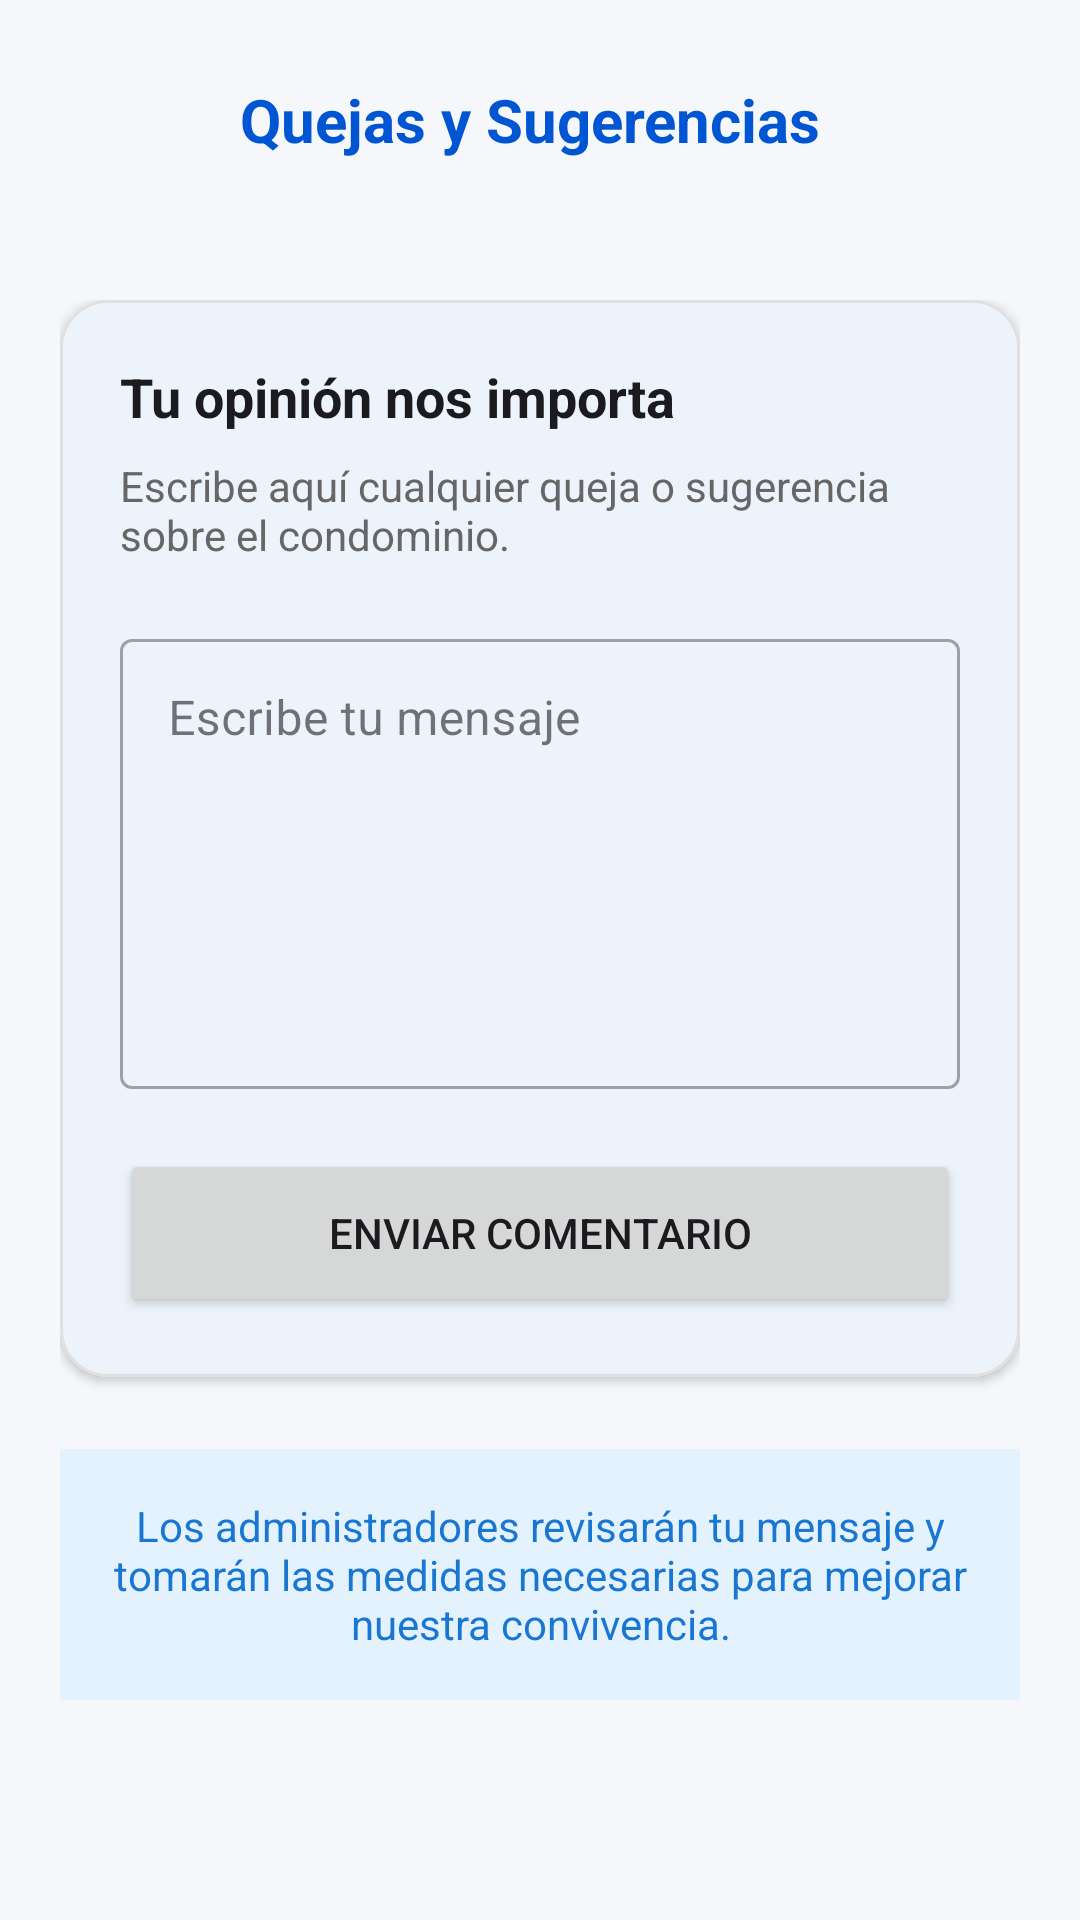

Produce the Android XML layout that renders to this screen, including the resource entries it uses.
<!-- AndroidManifest.xml: application theme Theme.PIA_ClaseOrdinaria -->
<!-- res/layout/activity_complaints.xml -->
<?xml version="1.0" encoding="utf-8"?>
<LinearLayout xmlns:android="http://schemas.android.com/apk/res/android"
    xmlns:app="http://schemas.android.com/apk/res-auto"
    xmlns:tools="http://schemas.android.com/tools"
    android:layout_width="match_parent"
    android:layout_height="match_parent"
    android:orientation="vertical"
    android:background="@color/app_background"
    android:fitsSystemWindows="true">

    
    <RelativeLayout
        android:layout_width="match_parent"
        android:layout_height="wrap_content"
        android:padding="16dp">

        <ImageButton
            android:id="@+id/buttonBack"
            android:layout_width="48dp"
            android:layout_height="48dp"
            android:src="@drawable/ic_arrow_back"
            android:background="?attr/selectableItemBackgroundBorderless"
            app:tint="@color/text_primary" />

        <TextView
            android:layout_width="wrap_content"
            android:layout_height="wrap_content"
            android:text="Quejas y Sugerencias"
            android:textSize="20sp"
            android:textStyle="bold"
            android:layout_centerVertical="true"
            android:layout_toEndOf="@id/buttonBack"
            android:layout_marginStart="16dp"
            android:textColor="@color/md_theme_light_primary" />
    </RelativeLayout>

    <ScrollView
        android:layout_width="match_parent"
        android:layout_height="match_parent">

        <LinearLayout
            android:layout_width="match_parent"
            android:layout_height="wrap_content"
            android:orientation="vertical"
            android:padding="20dp">

            <com.google.android.material.card.MaterialCardView
                android:layout_width="match_parent"
                android:layout_height="wrap_content"
                app:cardCornerRadius="16dp"
                app:cardElevation="2dp"
                app:strokeWidth="1dp"
                app:strokeColor="@color/divider_color"
                android:layout_marginBottom="24dp">

                <LinearLayout
                    android:layout_width="match_parent"
                    android:layout_height="wrap_content"
                    android:orientation="vertical"
                    android:padding="20dp">

                    <TextView
                        android:layout_width="wrap_content"
                        android:layout_height="wrap_content"
                        android:text="Tu opinión nos importa"
                        android:textSize="18sp"
                        android:textStyle="bold"
                        android:textColor="@color/text_primary"
                        android:layout_marginBottom="8dp"/>

                    <TextView
                        android:layout_width="wrap_content"
                        android:layout_height="wrap_content"
                        android:text="Escribe aquí cualquier queja o sugerencia sobre el condominio."
                        android:textSize="14sp"
                        android:textColor="@color/text_secondary"
                        android:layout_marginBottom="20dp"/>

                    <com.google.android.material.textfield.TextInputLayout
                        android:layout_width="match_parent"
                        android:layout_height="wrap_content"
                        style="@style/Widget.MaterialComponents.TextInputLayout.OutlinedBox"
                        android:hint="Escribe tu mensaje">

                        <com.google.android.material.textfield.TextInputEditText
                            android:id="@+id/editTextQueja"
                            android:layout_width="match_parent"
                            android:layout_height="150dp"
                            android:gravity="top"
                            android:inputType="textMultiLine"
                            android:textColor="@color/text_primary" />

                    </com.google.android.material.textfield.TextInputLayout>

                    <Button
                        android:id="@+id/buttonSendQueja"
                        android:layout_width="match_parent"
                        android:layout_height="56dp"
                        android:text="Enviar Comentario"
                        android:layout_marginTop="20dp"
                        app:cornerRadius="12dp" />

                </LinearLayout>
            </com.google.android.material.card.MaterialCardView>

            <TextView
                android:layout_width="match_parent"
                android:layout_height="wrap_content"
                android:text="Los administradores revisarán tu mensaje y tomarán las medidas necesarias para mejorar nuestra convivencia."
                android:textSize="14sp"
                android:textColor="@color/pastel_blue_txt"
                android:gravity="center"
                android:padding="16dp"
                android:background="@color/pastel_blue_bg" />

        </LinearLayout>
    </ScrollView>

</LinearLayout>
<!-- resources referenced by this layout -->
<resources>
  <color name="app_background">#F5F7FA</color>
  <color name="divider_color">#E0E0E0</color>
  <color name="md_theme_light_primary">#0056D2</color>
  <color name="pastel_blue_bg">#E3F2FD</color>
  <color name="pastel_blue_txt">#1976D2</color>
  <color name="text_primary">#1B1B1F</color>
  <color name="text_secondary">#666666</color>
  <style name="Theme.PIA_ClaseOrdinaria" parent="Base.Theme.PIA_ClaseOrdinaria" />
  <style name="Base.Theme.PIA_ClaseOrdinaria" parent="Theme.Material3.DayNight.NoActionBar">
          
          <item name="colorPrimary">@color/md_theme_light_primary</item>
          <item name="colorOnPrimary">@color/md_theme_light_onPrimary</item>
          <item name="colorPrimaryContainer">@color/md_theme_light_primaryContainer</item>
          <item name="colorOnPrimaryContainer">@color/md_theme_light_onPrimaryContainer</item>
          
          <item name="colorSecondary">@color/md_theme_light_secondary</item>
          <item name="colorOnSecondary">@color/md_theme_light_onSecondary</item>
          
          <item name="colorError">@color/md_theme_light_error</item>
          <item name="colorOnError">@color/md_theme_light_onError</item>
          
          
          <item name="android:windowBackground">@color/app_background</item>
          <item name="colorSurface">@color/card_background</item>
          <item name="colorOnSurface">@color/text_primary</item>
          <item name="colorSurfaceVariant">@color/md_theme_light_surfaceVariant</item>
          <item name="colorOnSurfaceVariant">@color/md_theme_light_onSurfaceVariant</item>
          <item name="colorOutline">@color/md_theme_light_outline</item>
  
          
          <item name="android:textColorPrimary">@color/text_primary</item>
          <item name="android:textColorSecondary">@color/text_secondary</item>
      </style>
  <color name="md_theme_light_onPrimary">#FFFFFF</color>
  <color name="md_theme_light_primaryContainer">#D9E2FF</color>
  <color name="md_theme_light_onPrimaryContainer">#001945</color>
  <color name="md_theme_light_secondary">#585E71</color>
  <color name="md_theme_light_onSecondary">#FFFFFF</color>
  <color name="md_theme_light_error">#BA1A1A</color>
  <color name="md_theme_light_onError">#FFFFFF</color>
  <color name="card_background">#FFFFFF</color>
  <color name="md_theme_light_surfaceVariant">#E1E2EC</color>
  <color name="md_theme_light_onSurfaceVariant">#44474E</color>
  <color name="md_theme_light_outline">#757780</color>
</resources>
